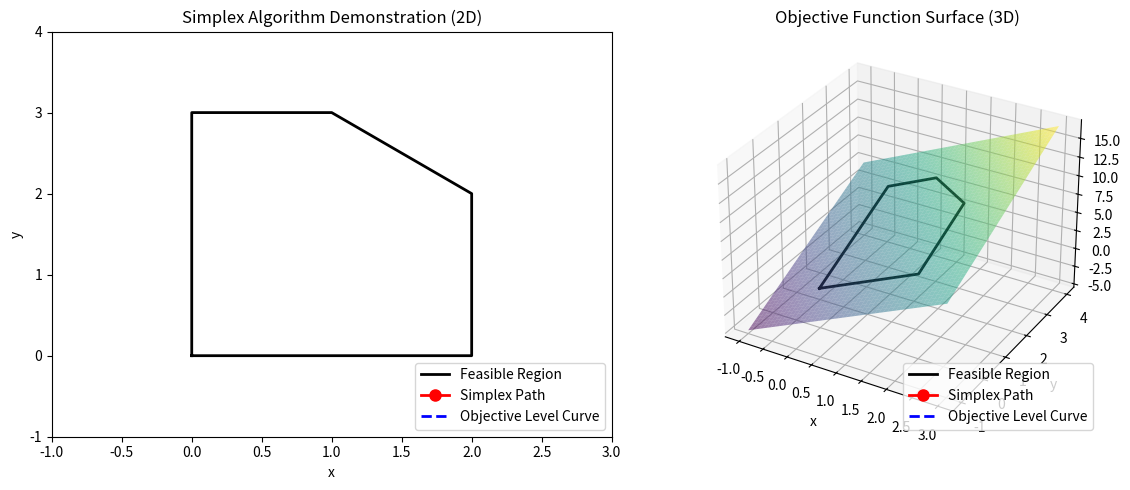

Generate this figure with matplotlib:
import numpy as np
import matplotlib.pyplot as plt
from matplotlib.animation import FuncAnimation
from mpl_toolkits.mplot3d import Axes3D  # required for 3D plotting

# =============================================================================
# 1. USER-DEFINED PARAMETERS
# =============================================================================
# Define the objective function:
#   maximize   z = c1*x + c2*y
# Change these coefficients as desired.
c1, c2 = 3, 2
objective_coeffs = (c1, c2)

# Define constraints in the form: a*x + b*y <= c.
# For example, the following constraints represent:
#   1*x + 1*y <= 4    (i.e. x + y <= 4)
#   1*x + 0*y <= 2    (i.e. x <= 2)
#   0*x + 1*y <= 3    (i.e. y <= 3)
constraints = [
    (1, 1, 4),
    (1, 0, 2),
    (0, 1, 3)
]

# Automatically add non-negativity constraints: x >= 0 and y >= 0.
# To express x >= 0 in "a*x + b*y <= c" form, we write -1*x <= 0.
constraints += [(-1, 0, 0), (0, -1, 0)]

# =============================================================================
# 2. HELPER FUNCTIONS TO COMPUTE THE FEASIBLE REGION
# =============================================================================
def compute_intersections(constraints):
    """
    For every pair of constraint boundaries (given by a*x+b*y=c),
    compute the intersection point.
    """
    pts = []
    n = len(constraints)
    tol = 1e-7
    for i in range(n):
        a1, b1, c1_val = constraints[i]
        for j in range(i+1, n):
            a2, b2, c2_val = constraints[j]
            det = a1 * b2 - a2 * b1
            if abs(det) < tol:
                continue  # Lines are parallel (or nearly so)
            x = (c1_val * b2 - c2_val * b1) / det
            y = (a1 * c2_val - a2 * c1_val) / det
            pts.append((x, y))
    return np.array(pts)

def is_feasible(pt, constraints, tol=1e-7):
    """Check if point pt satisfies all constraints."""
    x, y = pt
    for (a, b, c_val) in constraints:
        if a*x + b*y > c_val + tol:
            return False
    return True

def unique_points(points, tol=1e-7):
    """Remove duplicate points (within a given tolerance)."""
    unique = []
    for p in points:
        if not any(np.linalg.norm(np.array(p) - np.array(q)) < tol for q in unique):
            unique.append(p)
    return np.array(unique)

def sort_vertices(vertices):
    """
    Given a list of vertices (as a 2D numpy array), sort them in
    counterclockwise order around their centroid.
    """
    centroid = np.mean(vertices, axis=0)
    angles = np.arctan2(vertices[:, 1] - centroid[1], vertices[:, 0] - centroid[0])
    sorted_indices = np.argsort(angles)
    return vertices[sorted_indices]

def objective_value(pt, objective_coeffs):
    """Compute the objective function value at point pt."""
    return objective_coeffs[0]*pt[0] + objective_coeffs[1]*pt[1]

# -----------------------------------------------------------------------------
# Compute all candidate intersection points.
all_points = compute_intersections(constraints)

# Filter only those points that are feasible.
feasible_points = np.array([pt for pt in all_points if is_feasible(pt, constraints)])

# Remove near-duplicates.
feasible_points = unique_points(feasible_points)

# Sort the vertices to form the feasible region polygon.
polygon = sort_vertices(feasible_points)

# =============================================================================
# 3. DETERMINE A SIMPLEX-LIKE PATH ALONG THE POLYGON BOUNDARY
# =============================================================================
# Evaluate the objective at each vertex.
obj_values = np.array([objective_value(pt, objective_coeffs) for pt in polygon])

# Choose a starting vertex (here, the one with minimum objective value)
start_index = np.argmin(obj_values)
# Identify the optimal vertex (maximum objective value)
opt_index = np.argmax(obj_values)

def compute_simplex_path(polygon, obj_values, start_index, opt_index):
    """
    In a convex polygon, the objective values vary unimodally along the
    boundary. To simulate a simplex pivot, we choose the arc (sequence of
    adjacent vertices) from the starting vertex to the optimum vertex that
    is monotonic (non-decreasing) in the objective function.
    """
    n = len(polygon)
    # Arc 1: moving forward (in the order of the sorted polygon) from start to optimum.
    arc1 = []
    i = start_index
    while True:
        arc1.append(i)
        if i == opt_index:
            break
        i = (i + 1) % n
        if i == start_index:  # safety check
            break

    # Arc 2: moving backward from start to optimum.
    arc2 = []
    i = start_index
    while True:
        arc2.append(i)
        if i == opt_index:
            break
        i = (i - 1) % n
        if i == start_index:
            break

    def is_monotonic(arc):
        vals = obj_values[arc]
        # Allow for a tiny tolerance
        return np.all(np.diff(vals) >= -1e-7)

    monotonic1 = is_monotonic(arc1)
    monotonic2 = is_monotonic(arc2)

    # Choose the arc that is monotonic.
    if monotonic1 and monotonic2:
        chosen_arc = arc1 if len(arc1) <= len(arc2) else arc2
    elif monotonic1:
        chosen_arc = arc1
    elif monotonic2:
        chosen_arc = arc2
    else:
        # Fallback: choose arc1.
        chosen_arc = arc1

    return polygon[chosen_arc]

# Compute the simplex path (a sequence of vertices).
simplex_path = compute_simplex_path(polygon, obj_values, start_index, opt_index)

# =============================================================================
# 4. SET UP THE VISUALIZATION (2D and 3D ANIMATION)
# =============================================================================
# Create a figure with two subplots: one for 2D and one for 3D.
fig = plt.figure(figsize=(12, 5))

# ----- 2D Axes (Left) -----
ax2d = fig.add_subplot(121)
# Close the polygon by repeating the first vertex.
polygon_closed = np.vstack([polygon, polygon[0]])
ax2d.plot(polygon_closed[:, 0], polygon_closed[:, 1], 'k-', lw=2, label='Feasible Region')

# Artists for the simplex path (red line with markers),
# the objective function level curve (blue dashed line),
# and a text box for the current step.
path_line_2d, = ax2d.plot([], [], 'ro-', lw=2, markersize=8, label='Simplex Path')
objective_line_2d, = ax2d.plot([], [], 'b--', lw=2, label='Objective Level Curve')
text_obj = ax2d.text(0.05, 0.95, '', transform=ax2d.transAxes, fontsize=12,
                     verticalalignment='top')

ax2d.set_xlabel('x')
ax2d.set_ylabel('y')
ax2d.set_title('Simplex Algorithm Demonstration (2D)')
ax2d.legend(loc='lower right')

# Set plot limits based on the polygon (with a margin).
x_min, x_max = np.min(polygon[:, 0]), np.max(polygon[:, 0])
y_min, y_max = np.min(polygon[:, 1]), np.max(polygon[:, 1])
ax2d.set_xlim(x_min - 1, x_max + 1)
ax2d.set_ylim(y_min - 1, y_max + 1)

# ----- 3D Axes (Right) -----
ax3d = fig.add_subplot(122, projection='3d')

# Create a mesh grid for the objective function surface.
x_vals = np.linspace(x_min - 1, x_max + 1, 50)
y_vals = np.linspace(y_min - 1, y_max + 1, 50)
X, Y = np.meshgrid(x_vals, y_vals)
Z = c1 * X + c2 * Y
# Plot the objective function surface (with transparency).
ax3d.plot_surface(X, Y, Z, alpha=0.5, cmap='viridis', edgecolor='none')

# Plot the feasible region polygon (its vertices lifted to the surface).
polygon_z = np.array([objective_value(pt, objective_coeffs) for pt in polygon_closed])
ax3d.plot(polygon_closed[:, 0], polygon_closed[:, 1], polygon_z, 'k-', lw=2, label='Feasible Region')

# Create 3D artists for the simplex path and the current level curve.
path_line_3d, = ax3d.plot([], [], [], 'ro-', lw=2, markersize=8, label='Simplex Path')
objective_line_3d, = ax3d.plot([], [], [], 'b--', lw=2, label='Objective Level Curve')

ax3d.set_xlabel('x')
ax3d.set_ylabel('y')
ax3d.set_zlabel('z')
ax3d.set_title('Objective Function Surface (3D)')
ax3d.legend(loc='lower right')

# =============================================================================
# 5. ANIMATION FUNCTIONS
# =============================================================================
def compute_level_curve(z_val, objective_coeffs, xlim, ylim, num_points=200):
    """
    Given an objective value z_val and the objective coefficients,
    compute a set of (x, y) points for the level curve (i.e. all points
    satisfying c1*x + c2*y = z_val). Handles the case where c2 is zero.
    """
    c1, c2 = objective_coeffs
    if abs(c2) > 1e-7:
        x_vals = np.linspace(xlim[0], xlim[1], num_points)
        y_vals = (z_val - c1 * x_vals) / c2
    elif abs(c1) > 1e-7:
        # If c2 is nearly zero, the level curve is vertical: x = z_val/c1.
        x_vals = np.full(num_points, z_val / c1)
        y_vals = np.linspace(ylim[0], ylim[1], num_points)
    else:
        x_vals, y_vals = np.array([]), np.array([])
    return x_vals, y_vals

def init():
    """Initialize animated artists for both 2D and 3D views."""
    path_line_2d.set_data([], [])
    objective_line_2d.set_data([], [])
    path_line_3d.set_data([], [])
    path_line_3d.set_3d_properties([])
    objective_line_3d.set_data([], [])
    objective_line_3d.set_3d_properties([])
    text_obj.set_text('')
    return (path_line_2d, objective_line_2d, path_line_3d, objective_line_3d, text_obj)

def animate(i):
    """Update the animation for frame i in both 2D and 3D views."""
    # Update the simplex path so far.
    current_path = simplex_path[:i + 1]
    # 2D update.
    path_line_2d.set_data(current_path[:, 0], current_path[:, 1])
    # 3D update: compute z-coordinates from the objective function.
    current_path_z = np.array([objective_value(pt, objective_coeffs) for pt in current_path])
    path_line_3d.set_data(current_path[:, 0], current_path[:, 1])
    path_line_3d.set_3d_properties(current_path_z)

    # For the current vertex, compute the objective value.
    current_vertex = simplex_path[i]
    z_val = objective_value(current_vertex, objective_coeffs)

    # Compute and set the level curve for z = c1*x + c2*y.
    # 2D view.
    x_vals_curve, y_vals_curve = compute_level_curve(z_val, objective_coeffs, ax2d.get_xlim(), ax2d.get_ylim())
    objective_line_2d.set_data(x_vals_curve, y_vals_curve)
    # 3D view: level curve on the surface has constant z = z_val.
    objective_line_3d.set_data(x_vals_curve, y_vals_curve)
    objective_line_3d.set_3d_properties(np.full_like(x_vals_curve, z_val))

    # Update the text annotation.
    text_obj.set_text(f"Step {i}:\nCurrent vertex: ({current_vertex[0]:.2f}, {current_vertex[1]:.2f})\nObjective: z = {z_val:.2f}")

    return (path_line_2d, objective_line_2d, path_line_3d, objective_line_3d, text_obj)

# Create the animation (each frame lasts 1500 ms).
ani = FuncAnimation(fig, animate, frames=len(simplex_path),
                    init_func=init, interval=1500, blit=True, repeat=False)

plt.tight_layout()
plt.show()
